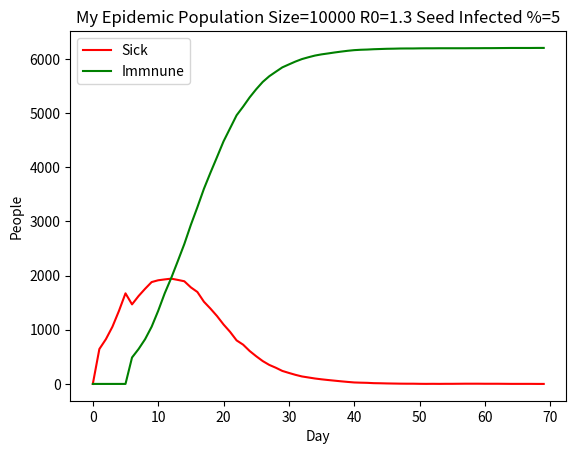

This chart was generated by the following Python code:
# -*- coding: utf-8 -*-
"""
Created on Thu Nov 12 20:47:29 2020

@author: rjame
"""

import numpy as np
from random import *
import matplotlib.pyplot as plt  

def printPop(pop): # print matrix of population
    for x in range(PopSize):
        for y in range(PopSize):
            print(int(pop[x][y]),',', end ="")
        print("")
    return

def spread():  # this is the epidemic engine where sick people infect others
    # this is a very elementary infection model
    # every day we assume an infected person comes in contact with 3 people 
    # example R=1.5 means an infected person will infect 1.5 people during the course of their illness
    # RecoveryPeriod=5 days So each infected person comes in contact with 3*5 or 15 people over 5 days while they are infectous
    # so the chance of any of the 15 people getting infected is 1.5/15 or 0.1 or 10%
    # why only 3 people? Because it's easy to simulate, we are picking the person to right, diagonal left down 
    # and just below in the Population array, we shuffle the array every day to simulate the person moving through society
    
    # first let's loop for the population and add +1 sick days to all sick people and declare people immune if sick for 6 days
    for PersonIndex in range(len(HealthPopulation)):
        dayssick=HealthPopulation[PersonIndex][1]
        if(dayssick<6 and HealthPopulation[PersonIndex][0]==1):
            HealthPopulation[PersonIndex][1]+=1 # increment days sick
            if(HealthPopulation[PersonIndex][1]>5):  # if they have been sick longer than 5 days
                HealthPopulation[PersonIndex][0]=2 # make them immune
    
    # now lets get people sick
    PofInfecting=R/(RecoveryPeriod*3)
    Probaility = (PofInfecting)
    for x in range(1,PopSize-1):  # move through Population Array
        for y in range(1,PopSize-1):
            PersonIndex=int(Population[x][y])  # find the index of the person
            if(HealthPopulation[PersonIndex][0]==1): #look them up in the HealthPopulation array are they sick? if so try to infect 3 people 
                NextPersonToRight=int(Population[x][y+1])  # if they are sick, find first person to their right in the Population array
                if(HealthPopulation[NextPersonToRight][0]==0): # if they are not sick, lets try to get them sick
                    rolldice=randint(0, 100)
                    if(rolldice<Probaility*100): # they lose
                        HealthPopulation[NextPersonToRight][0]=1  # set them to sick
                
                NextPersonDiagonal=int(Population[x+1][y+1])  # if they are sick, find first person to their right in the Population array
                if(HealthPopulation[NextPersonDiagonal][0]==0): # if they are not sick, lets try to get them sick
                    rolldice=randint(0, 100)
                    if(rolldice<Probaility*100): # they lose
                       HealthPopulation[NextPersonDiagonal][0]=1  # set them to sick         
                    
                NextPersonBelow=int(Population[x+1][y+1])  # if they are sick, find first person to their right in the Population array
                if(HealthPopulation[NextPersonBelow][0]==0): # if they are not sick, lets try to get them sick
                    rolldice=randint(0, 100)
                    if(rolldice<Probaility*100): # they lose
                       HealthPopulation[NextPersonBelow][0]=1  # set them to sick             
    return

def seed(seed): # we need to seed the epidemic 
    seedcount=int((PopSize*PopSize) * seed/100)
    print("Seed Count:",seedcount)
    for x in range(0,seedcount):
        luckyperson=randint(0,(PopSize*PopSize)-1)
        HealthPopulation[luckyperson][0]=1
    return

def tally(): #keep running score of the population
    notsickcount=0    
    sickcount=0
    immunecount=0
    for x in range(PopSize*PopSize):  # python does not have a case switch function so this is brute force
            if(HealthPopulation[x][0]==0):
                notsickcount+=1
            if(HealthPopulation[x][0]==1):
                sickcount+=1
            if(HealthPopulation[x][0]==2):
                immunecount+=1
    return(notsickcount,sickcount,immunecount)

#start of program
PopSize=100 #population will be PopSize x PopSize big
Population = np.zeros( (PopSize, PopSize) )  # create population each person will have an ID number, 0 to PopSize*PopSize
HealthPopulation= np.zeros( (PopSize*PopSize,2) )  # this is where we track if not infected, sick, recovered/immune
                                                    # [person ID number, healthstatus, days ill]
#Every starts out 0, not infected
# 0 not infected
# 1 infected
# 2 recovered, immune and can't spread
#populate the HealthPopoulation array index=person id, column 0= 0 (not infected) column 1=days sick (not used yet)  

# The simulation parameters, play with these to experiment
R=1.3   # best estimate current for world try others at https://en.wikipedia.org/wiki/Basic_reproduction_number
RecoveryPeriod=5 #days
SeedNumber=5 # in percent
DaysToRunSim=70 # length of epidemic 
epidemic = np.array([0,0,0,0]) # matrix to store, daycount, not infected ever, sick, immune

#print initial epidemic parameters
print("Population Size=",PopSize*PopSize,"R0=",R,"Seed %=",SeedNumber,"Epidemic Run in Day=",DaysToRunSim)

# assign numeric IDs to each person, each person will have an ID number from 0 to PopSize*PopSize
# we will later shuffle Population to simulate people moving around in the society
count=0
for x in range(0,PopSize):
    for y in range(0,PopSize):
        Population[x][y]=count
        count+=1

# lets seed the population with some sick people who don't know they are sick
seed(SeedNumber)

# printPop(Population)
# print("")
# printPop(HealthPopulation)
# print("")

print("Day, Not Sick, Sick, Immune")
#print(epidemic[0],epidemic[1],epidemic[2],epidemic[3],epidemic[4])    # print daily score of epidemic

for Day in range(1,DaysToRunSim):
    spread()
    np.random.shuffle(Population.flat) #move the people around
    notsick,sick,immune=tally()  # count not sick, sick, immune for the day
    addrow = np.array([Day,notsick,sick,immune]) # assemble count into array for adding below
    epidemic = np.vstack ((epidemic,addrow))  # add new day counts to the bootom of epidemic array
    print(epidemic[Day][0],epidemic[Day][1],epidemic[Day][2],epidemic[Day][3])    # print daily score of epidemic

# plot
title='My Epidemic Population Size='+str(PopSize*PopSize)+' R0='+str(R)+' Seed Infected %='+str(SeedNumber)
plt.title(title)  
plt.xlabel("Day")  
plt.ylabel("People")  
plt.plot(epidemic[:,2], color ="red", label='Sick')
plt.plot(epidemic[:,3], color ="green", label='Immnune')
plt.legend()
plt.show()
